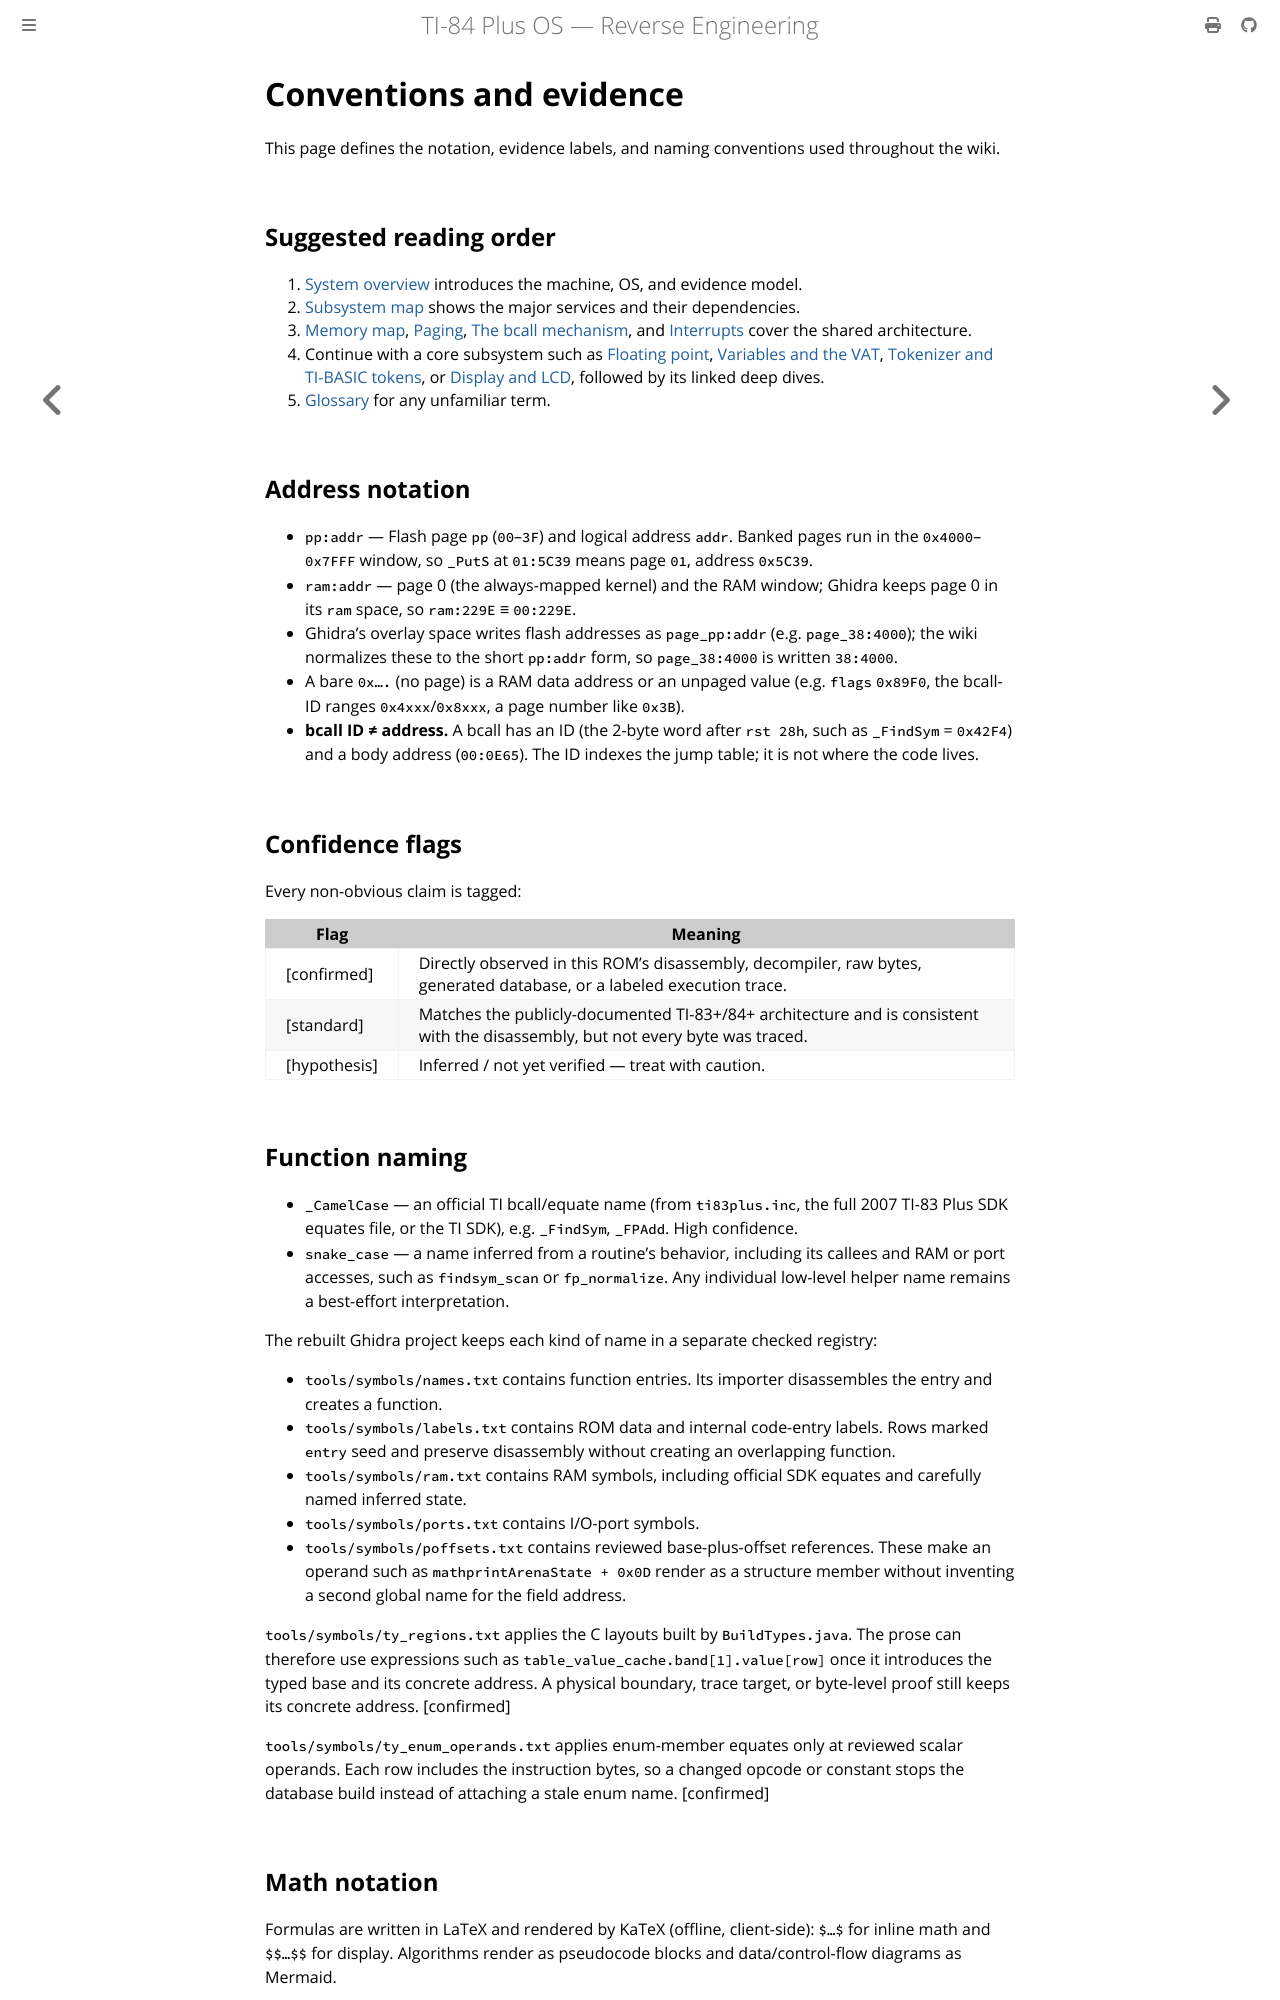

repository: siraben/ti84p-re · page: conventions.html · generator: mdbook

# Conventions and evidence

This page defines the notation, evidence labels, and naming conventions used
throughout the wiki.

## Suggested reading order

1. [System overview](system-overview.md) introduces the machine, OS, and evidence model.
2. [Subsystem map](subsystem-map.md) shows the major services and their dependencies.
3. [Memory map](memory-map.md), [Paging](paging.md), [The bcall mechanism](bcall-mechanism.md), and [Interrupts](interrupts.md) cover the shared architecture.
4. Continue with a core subsystem such as [Floating point](floating-point.md), [Variables and the VAT](variables-vat.md), [Tokenizer and TI-BASIC tokens](tokenizer-basic.md), or [Display and LCD](display-lcd.md), followed by its linked deep dives.
5. [Glossary](glossary.md) for any unfamiliar term.

## Address notation

- `pp:addr` — Flash page `pp` (`00`–`3F`) and logical address `addr`. Banked pages run in the `0x4000`–`0x7FFF` window, so `_PutS` at `01:5C39` means page `01`, address `0x5C39`.
- `ram:addr` — page 0 (the always-mapped kernel) and the RAM window; Ghidra keeps page 0 in its `ram` space, so `ram:229E` ≡ `00:229E`.
- Ghidra's overlay space writes flash addresses as `page_pp:addr` (e.g. `page_38:4000`); the wiki normalizes these to the short `pp:addr` form, so `page_38:4000` is written `38:4000`.
- A bare `0x….` (no page) is a RAM data address or an unpaged value (e.g. `flags` `0x89F0`, the bcall-ID ranges `0x4xxx`/`0x8xxx`, a page number like `0x3B`).
- **bcall ID ≠ address.** A bcall has an ID (the 2-byte word after `rst 28h`, such as `_FindSym` = `0x42F4`) and a body address (`00:0E65`). The ID indexes the jump table; it is not where the code lives.

## Confidence flags

Every non-obvious claim is tagged:

| Flag | Meaning |
|------|---------|
| [confirmed] | Directly observed in this ROM's disassembly, decompiler, raw bytes, generated database, or a labeled execution trace. |
| [standard] | Matches the publicly-documented TI-83+/84+ architecture and is consistent with the disassembly, but not every byte was traced. |
| [hypothesis] | Inferred / not yet verified — treat with caution. |

## Function naming

- `_CamelCase` — an official TI bcall/equate name (from `ti83plus.inc`, the full 2007 TI-83 Plus SDK equates file, or the TI SDK), e.g. `_FindSym`, `_FPAdd`. High confidence.
- `snake_case` — a name inferred from a routine's behavior, including its callees and RAM or port accesses, such as `findsym_scan` or `fp_normalize`. Any individual low-level helper name remains a best-effort interpretation.

The rebuilt Ghidra project keeps each kind of name in a separate checked registry:

- `tools/symbols/names.txt` contains function entries. Its importer disassembles the entry and creates a function.
- `tools/symbols/labels.txt` contains ROM data and internal code-entry labels. Rows marked `entry` seed and preserve disassembly without creating an overlapping function.
- `tools/symbols/ram.txt` contains RAM symbols, including official SDK equates and carefully named inferred state.
- `tools/symbols/ports.txt` contains I/O-port symbols.
- `tools/symbols/poffsets.txt` contains reviewed base-plus-offset references. These make an operand such as `mathprintArenaState + 0x0D` render as a structure member without inventing a second global name for the field address.

`tools/symbols/ty_regions.txt` applies the C layouts built by `BuildTypes.java`. The prose can therefore use expressions such as `table_value_cache.band[1].value[row]` once it introduces the typed base and its concrete address. A physical boundary, trace target, or byte-level proof still keeps its concrete address. [confirmed]

`tools/symbols/ty_enum_operands.txt` applies enum-member equates only at reviewed scalar
operands. Each row includes the instruction bytes, so a changed opcode or
constant stops the database build instead of attaching a stale enum name.
[confirmed]

## Math notation

Formulas are written in LaTeX and rendered by KaTeX (offline, client-side): `$…$` for inline math and `$$…$$` for display. Algorithms render as pseudocode blocks and data/control-flow diagrams as Mermaid.
